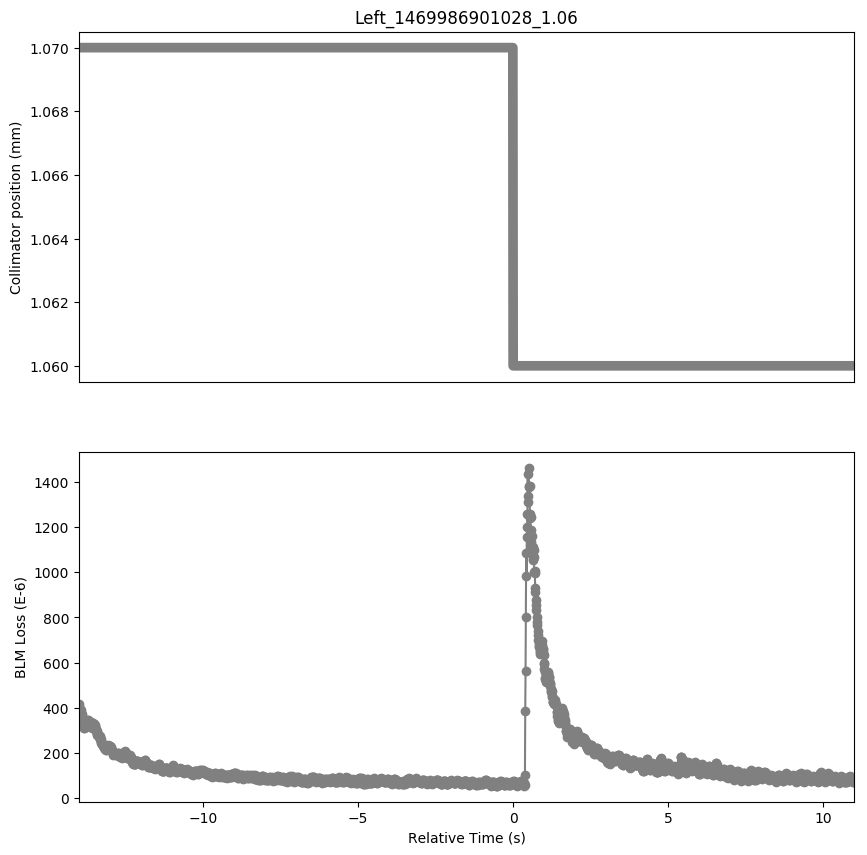

The file beside this chart, header and first rows:
Timestamp, position, BLMTI.06R7.B2I10_TCP.D6R7.B2
1469986887030, 1.07, 0.0004156
1469986887040, 1.07, 0.0003924
1469986887050, 1.07, 0.0003942
1469986887060, 1.07, 0.0003953
1469986887070, 1.07, 0.000396
1469986887080, 1.07, 0.0003877
1469986887090, 1.07, 0.0003729
1469986887100, 1.07, 0.0003743
1469986887110, 1.07, 0.0003725
1469986887120, 1.07, 0.0003613
1469986887130, 1.07, 0.000349
1469986887140, 1.07, 0.0003392
1469986887150, 1.07, 0.0003497
1469986887160, 1.07, 0.000337
1469986887170, 1.07, 0.0003272
1469986887180, 1.07, 0.0003146
1469986887190, 1.07, 0.0003117
1469986887200, 1.07, 0.0003084
1469986887210, 1.07, 0.0003236
1469986887220, 1.07, 0.0003146
1469986887230, 1.07, 0.0003193
1469986887240, 1.07, 0.0003135
1469986887250, 1.07, 0.0003247
1469986887260, 1.07, 0.0003229
1469986887270, 1.07, 0.0003254
1469986887280, 1.07, 0.0003323
1469986887290, 1.07, 0.0003377
1469986887300, 1.07, 0.0003414
1469986887310, 1.07, 0.0003432
1469986887320, 1.07, 0.0003439
1469986887330, 1.07, 0.0003406
1469986887340, 1.07, 0.000333
1469986887350, 1.07, 0.0003287
1469986887360, 1.07, 0.0003377
1469986887370, 1.07, 0.0003348
1469986887380, 1.07, 0.0003265
1469986887390, 1.07, 0.0003262
1469986887400, 1.07, 0.000328
1469986887410, 1.07, 0.0003356
1469986887420, 1.07, 0.0003291
1469986887430, 1.07, 0.0003229
1469986887440, 1.07, 0.000311
1469986887450, 1.07, 0.0003207
1469986887460, 1.07, 0.0003167
1469986887470, 1.07, 0.0003247
1469986887480, 1.07, 0.0003157
1469986887490, 1.07, 0.0003305
1469986887500, 1.07, 0.0003291
1469986887510, 1.07, 0.0003254
1469986887520, 1.07, 0.0003175
1469986887530, 1.07, 0.0003222
1469986887540, 1.07, 0.0003178
1469986887550, 1.07, 0.0003044
1469986887560, 1.07, 0.0002972
1469986887570, 1.07, 0.000299
1469986887580, 1.07, 0.0003041
1469986887590, 1.07, 0.0002983
1469986887600, 1.07, 0.000286
1469986887610, 1.07, 0.0002831
1469986887620, 1.07, 0.0002795
... 2,441 more rows
